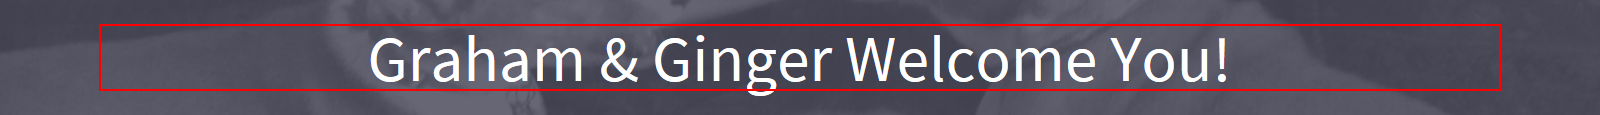
Task: Gets text from a website, puts into variable, tests that correct text was found, and displays message
Workflow: Main

Step 1: get-text from the heading

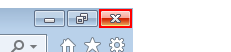
Step 2: click on the push button 'Close' (iexplore.exe)
